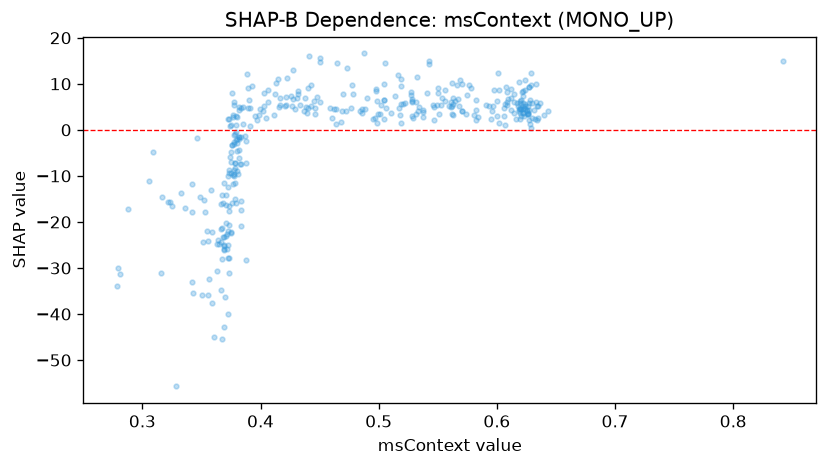

The file beside this chart, header and first rows:
feature_value, shap_value
0.6173, 5.848
0.5533, 7.007
0.4268, 5.194
0.6342, 5.072
0.3465, -1.769
0.5188, 1.58
0.4293, 4.511
0.3705, -20.26
0.607, 1.151
0.5378, 3.868
0.3738, 2.377
0.596, 4.082
0.6198, 3.565
0.547, 2.08
0.3553, -35.87
0.3798, -1.952
0.3837, -17.35
0.3745, 0.8153
0.3745, -5.966
0.3487, -14.61
0.5997, 3.011
0.6323, 2.253
0.4688, 4.171
0.4425, 5.261
0.4605, 2.656
0.6205, 6.385
0.505, 14.56
0.3837, -1.661
0.439, 3.743
0.373, -8.725
0.4882, 4.549
0.3733, -31.19
0.5667, 6.738
0.3798, -9.014
0.342, -17.84
0.633, 6.032
0.6165, 2.27
0.3692, -11.51
0.377, -9.844
0.6233, 4.803
0.3832, -15.42
0.4128, 10.21
0.376, -15.78
0.3765, 2.69
0.3523, -15.15
0.6217, 3.666
0.63, 2.524
0.5282, 6.641
0.4385, 4.921
0.422, 7.193
0.4315, 8.403
0.5663, 9.849
0.367, -14.26
0.6315, 4.413
0.422, 5.356
0.3725, -27.86
0.3725, -25.01
0.6145, 6.053
0.382, -1.549
0.6068, 5.596
... 317 more rows
